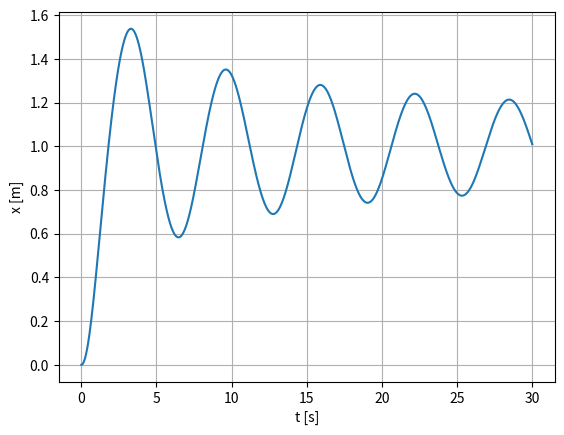
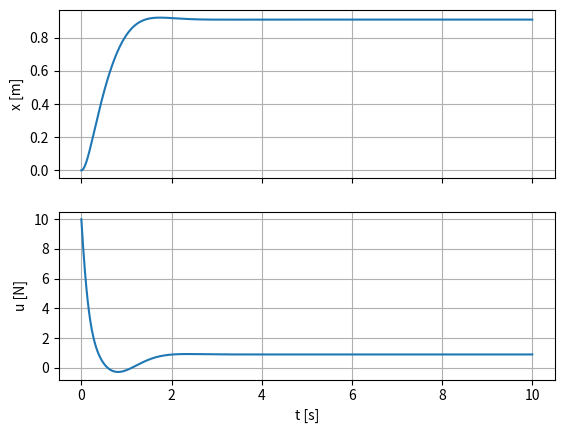

These charts were generated, in order, by the following Python code: (Note: this script raises an exception after producing the figures.)
# Local: minilink already installed. Colab: clone + path.
import sys

if "google.colab" in sys.modules:
    get_ipython().run_line_magic("matplotlib", "inline")
    get_ipython().system("git clone https://github.com/alx87grd/minilink")
    sys.path.insert(0, "/content/minilink")

import matplotlib.pyplot as plt
import numpy as np
from scipy.integrate import solve_ivp

m, k, b = 1.0, 1.0, 1.0


def f(x, u):
    """Equations of motion: state x = [x, ẋ], input u = force (N), returns [ẋ, ẍ]."""
    pos, vel = x

    # m ẍ = u − k x − b ẋ³
    acc = (u - k * pos - b * vel**3) / m

    return np.array([vel, acc])

def input_signal(t):
    """u(t): a constant force of 1 N."""
    u = 1.0

    return u


def f_open_loop(t, x):
    """ẋ = f(x, u(t))"""
    u = input_signal(t)

    dx = f(x, u)

    return dx


x0 = np.array([0.0, 0.0])
t = np.linspace(0.0, 30.0, 3001)

sol = solve_ivp(f_open_loop, [0.0, 30.0], x0, t_eval=t)

plt.plot(sol.t, sol.y[0])
plt.xlabel("t [s]")
plt.ylabel("x [m]")
plt.grid(True)
plt.show()

kp, kd = 10.0, 5.0


def reference_signal(t):
    """r(t): a constant reference of 1 m."""
    r = 1.0

    return r


def control_law(x, r):
    """u = g(x, r): state feedback kp (r − x) − kd ẋ."""
    pos, vel = x

    u = kp * (r - pos) - kd * vel

    return u


def f_closed_loop(t, x):
    """ẋ = f(x, g(x, r(t)))"""
    r = reference_signal(t)
    u = control_law(x, r)

    dx = f(x, u)

    return dx


t = np.linspace(0.0, 10.0, 1001)

sol = solve_ivp(f_closed_loop, [0.0, 10.0], x0, t_eval=t)
u = [control_law(x, reference_signal(tk)) for tk, x in zip(sol.t, sol.y.T)]

fig, ax = plt.subplots(2, 1, sharex=True)
ax[0].plot(sol.t, sol.y[0])
ax[1].plot(sol.t, u)
ax[0].set_ylabel("x [m]")
ax[1].set_ylabel("u [N]")
ax[1].set_xlabel("t [s]")
ax[0].grid(True)
ax[1].grid(True)
plt.show()

import numpy as np
from minilink import Controller, DynamicSystem, System

m, k, b = 1.0, 1.0, 1.0


class NonlinearMassSpringDamper(DynamicSystem):
    """State x = [x, ẋ] (m, m/s), input u = [force] (N), output y = x."""

    def __init__(self):
        super().__init__(n=2, input_dim=1, output_dim=2)

    def f(self, x, u, t=0, params=None):
        pos, vel = x
        force = u[0]

        # m ẍ = u − k x − b ẋ³
        acc = (force - k * pos - b * vel**3) / m

        return np.array([vel, acc])

    def h(self, x, u, t=0, params=None):
        y = x

        return y


plant = NonlinearMassSpringDamper()

class InputSignal(System):
    """u(t): a constant force of 1 N."""

    def __init__(self):
        super().__init__(n=0)
        self.add_output_port("u", dim=1, function=self.signal)

    def signal(self, x, u, t=0, params=None):
        force = 1.0

        return np.array([force])


open_loop = InputSignal() >> plant

open_loop.plot_diagram()

open_loop.compute_trajectory(tf=30.0, verbose=False)

open_loop.plot_trajectory()

kp, kd = 10.0, 5.0


class StateFeedback(Controller):
    """u = g(y, r) = kp (r − x) − kd ẋ: inputs y = [x, ẋ] and r, output u = [force] (N)."""

    feedback_profile = "output"

    def __init__(self):
        super().__init__()
        self.add_input_port("y", dim=2)
        self.add_input_port("r", dim=1)
        self.add_output_port("u", dim=1, function=self.ctl, dependencies="all")

    def ctl(self, x, u, t=0, params=None):
        pos, vel, r = u  # the block inputs, in port order

        force = kp * (r - pos) - kd * vel

        return np.array([force])


class ReferenceSignal(System):
    """r(t): a constant reference of 1 m."""

    def __init__(self):
        super().__init__(n=0)
        self.add_output_port("r", dim=1, function=self.signal)

    def signal(self, x, u, t=0, params=None):
        r = 1.0

        return np.array([r])


closed_loop = ReferenceSignal() >> StateFeedback() @ plant

closed_loop.plot_diagram()

closed_loop.compute_trajectory(tf=10.0, verbose=False)

closed_loop.plot_trajectory()

plant.plot_phase_plane(open_loop.traj, u=[1.0])
